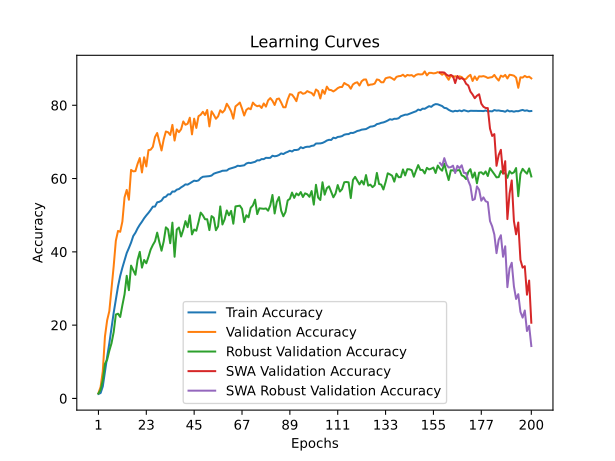

Values plotted in this chart, from the file beside it:
time; train_accuracy; train_loss; valid_accuracy; valid_loss; valid_accuracy_robust; valid_accuracy_swa; valid_accuracy_robust_swa
314,3368; 1,2143; 4,6533; 1,4400; 4,6003; 1,3448; 1,4400; 1,3448
571,6140; 1,4817; 4,6119; 3,1600; 4,5286; 2,3793; 3,1600; 2,3793
823,3689; 3,2737; 4,5529; 7,4200; 4,2271; 4,9655; 7,4200; 4,9655
1036,7576; 7,3632; 4,2762; 16,9500; 3,6249; 9,4655; 16,9500; 9,4655
1216,0562; 11,3438; 4,0790; 21,3200; 3,3119; 10,5690; 21,3200; 10,5690
1383,0762; 15,0468; 3,9008; 23,8200; 3,2019; 13,0172; 23,8200; 13,0172
1574,7787; 19,2837; 3,7076; 29,7500; 2,8696; 15,0345; 29,7500; 15,0345
1829,7305; 23,3647; 3,5392; 36,0600; 2,6232; 18,0862; 36,0600; 18,0862
2196,8354; 26,9794; 3,3845; 43,0300; 2,2458; 22,8966; 43,0300; 22,8966
2450,2244; 30,5650; 3,2460; 45,7100; 2,1752; 23,1207; 45,7100; 23,1207
2886,6084; 33,4307; 3,1363; 45,4700; 2,3215; 22,2241; 45,4700; 22,2241
3203,8318; 35,6675; 3,0462; 48,2500; 2,0548; 25,4310; 48,2500; 25,4310
3481,2254; 37,6231; 2,9697; 54,8600; 1,7939; 28,4138; 54,8600; 28,4138
3751,8441; 39,6790; 2,8934; 56,9000; 1,6907; 33,4655; 56,9000; 33,4655
4173,1584; 41,0493; 2,8429; 54,2200; 1,7784; 29,5345; 54,2200; 29,5345
4471,6115; 42,5216; 2,7837; 62,3500; 1,5415; 36,2414; 62,3500; 36,2414
4818,8901; 44,3169; 2,7267; 61,9600; 1,5612; 34,9655; 61,9600; 34,9655
5236,8427; 45,2133; 2,6843; 62,0300; 1,5492; 33,7414; 62,0300; 33,7414
5532,5473; 46,4114; 2,6463; 64,0300; 1,4412; 37,8276; 64,0300; 37,8276
5921,0535; 47,3935; 2,6101; 65,5900; 1,3945; 40,0000; 65,5900; 40,0000
6291,5430; 48,2291; 2,5739; 61,6600; 1,6030; 35,6897; 61,6600; 35,6897
6537,5371; 49,1606; 2,5417; 65,8000; 1,3854; 37,7759; 65,8000; 37,7759
6837,9029; 49,9387; 2,5097; 63,3100; 2,2715; 36,8793; 63,3100; 36,8793
7082,6157; 50,6406; 2,4855; 67,7500; 1,3626; 38,6552; 67,7500; 38,6552
7250,4277; 51,4290; 2,4604; 67,8700; 1,3204; 40,6207; 67,8700; 40,6207
7422,2203; 52,3211; 2,4275; 68,6500; 1,3295; 41,8621; 68,6500; 41,8621
7592,6672; 52,3554; 2,4246; 71,3300; 1,2447; 42,8793; 71,3300; 42,8793
7756,5644; 53,5149; 2,3868; 72,4300; 1,1716; 45,2414; 72,4300; 45,2414
7920,3356; 53,6503; 2,3818; 70,0900; 1,2491; 42,6379; 70,0900; 42,6379
8317,6155; 53,9957; 2,3656; 67,6600; 1,4019; 40,3103; 67,6600; 40,3103
8868,2302; 54,8475; 2,3375; 70,6800; 1,2380; 42,8448; 70,6800; 42,8448
9559,4145; 55,0472; 2,3297; 72,8400; 1,1683; 46,6897; 72,8400; 46,6897
10140,4444; 55,6873; 2,3065; 72,6400; 1,1666; 46,1207; 72,6400; 46,1207
10574,4945; 55,6822; 2,3061; 71,8900; 1,2133; 42,3448; 71,8900; 42,3448
10874,3097; 56,4569; 2,2828; 74,6400; 1,0948; 47,9655; 74,6400; 47,9655
11318,4069; 56,4346; 2,2828; 70,3700; 1,3026; 38,6552; 70,3700; 38,6552
11590,4913; 56,9668; 2,2614; 73,4100; 1,1164; 46,0862; 73,4100; 46,0862
12000,8518; 57,1382; 2,2613; 72,6600; 1,2114; 46,6379; 72,6600; 46,6379
12343,0226; 57,5984; 2,2398; 73,4500; 1,1557; 44,1897; 73,4500; 44,1897
12684,0590; 57,9592; 2,2268; 75,5800; 1,0435; 46,0517; 75,5800; 46,0517
13137,6252; 58,4125; 2,2121; 74,6800; 1,0671; 48,3793; 74,6800; 48,3793
13479,3624; 58,3414; 2,2119; 74,9500; 1,0739; 46,7241; 74,9500; 46,7241
13858,1771; 58,7125; 2,2018; 76,6000; 0,9985; 49,9655; 76,6000; 49,9655
14147,4061; 59,0758; 2,1831; 72,0500; 1,2252; 44,7586; 72,0500; 44,7586
14479,2455; 59,4229; 2,1780; 76,3400; 1,0750; 46,0862; 76,3400; 46,0862
14861,7351; 59,3226; 2,1750; 73,8100; 1,1408; 45,7586; 73,8100; 45,7586
15153,7764; 59,4906; 2,1719; 77,0200; 0,9932; 48,1207; 77,0200; 48,1207
15479,2636; 60,1188; 2,1537; 77,4000; 1,0187; 50,7069; 77,4000; 50,7069
15753,6375; 60,4804; 2,1450; 78,2100; 0,9666; 49,9655; 78,2100; 49,9655
16066,2077; 60,5301; 2,1358; 77,3200; 0,9744; 48,8966; 77,3200; 48,8966
16405,6753; 60,5687; 2,1320; 78,7100; 0,9439; 48,8966; 78,7100; 48,8966
16813,6703; 60,6630; 2,1307; 74,2300; 1,1167; 45,9310; 74,2300; 45,9310
17205,5996; 60,8164; 2,1274; 78,3400; 0,9435; 49,7586; 78,3400; 49,7586
17835,5041; 61,3143; 2,1100; 77,4100; 1,0626; 49,2931; 77,4100; 49,2931
18571,4179; 61,5388; 2,1031; 76,3100; 1,0196; 45,8966; 76,3100; 45,8966
19111,1208; 61,6965; 2,0926; 76,9700; 1,0316; 46,9483; 76,9700; 46,9483
19480,5647; 61,8842; 2,0856; 78,6300; 0,9888; 52,3966; 78,6300; 52,3966
19737,3847; 62,1224; 2,0813; 78,0000; 1,0175; 47,4655; 78,0000; 47,4655
19972,8087; 62,1592; 2,0803; 78,6500; 0,9583; 48,8448; 78,6500; 48,8448
20275,2734; 62,1824; 2,0796; 80,4100; 0,8896; 51,2931; 80,4100; 51,2931
... 140 more rows
